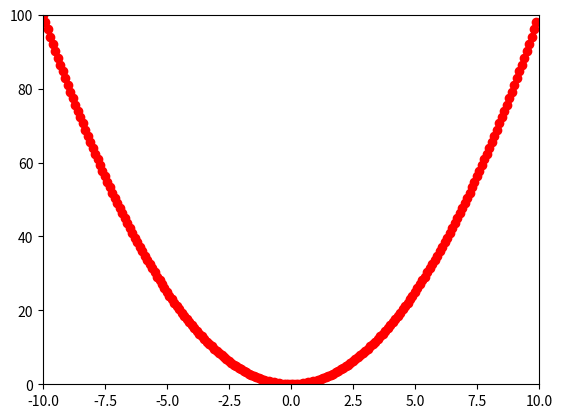

Write the Python code that produced this figure.
import matplotlib.pyplot as plt
import numpy as np

x = np.arange(-10,10,0.1)
y = x **2


print(x)
print(y)


plt.plot(x,y,'ro')
plt.xlim(-10,10)
plt.ylim(0,100)
plt.show()